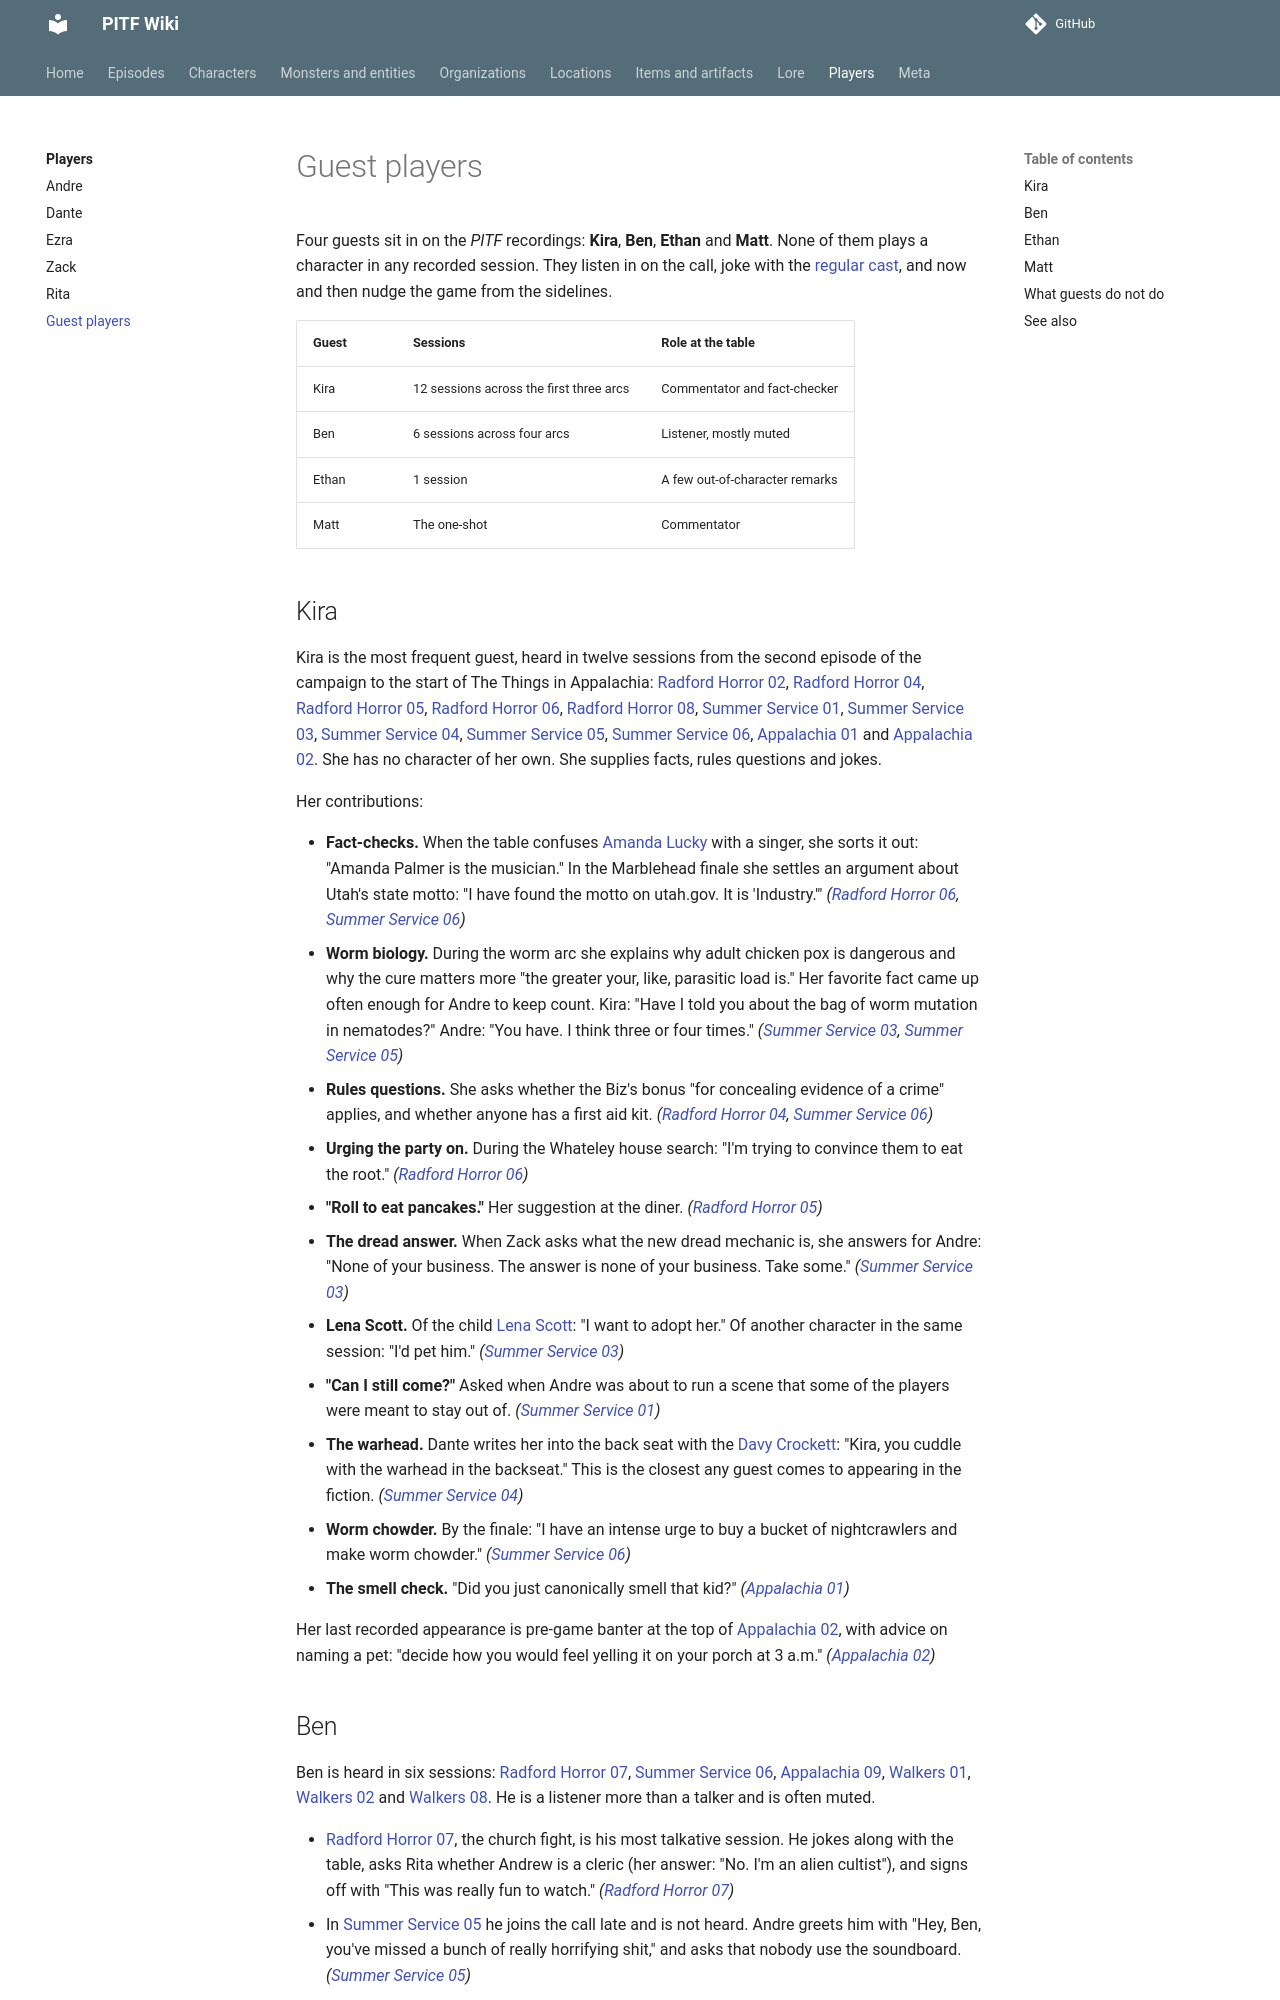

repository: AndreTInfante/pitf-wiki · page: players/guests/index.html · generator: mkdocs

# Guest players

Four guests sit in on the *PITF* recordings: **Kira**, **Ben**, **Ethan** and **Matt**. None of them plays a character in any recorded session. They listen in on the call, joke with the [regular cast](index.md), and now and then nudge the game from the sidelines.

| Guest | Sessions | Role at the table |
|---|---|---|
| Kira | 12 sessions across the first three arcs | Commentator and fact-checker |
| Ben | 6 sessions across four arcs | Listener, mostly muted |
| Ethan | 1 session | A few out-of-character remarks |
| Matt | The one-shot | Commentator |

## Kira

Kira is the most frequent guest, heard in twelve sessions from the second episode of the campaign to the start of The Things in Appalachia: [Radford Horror 02](../episodes/radford-horror/02.md), [Radford Horror 04](../episodes/radford-horror/04.md), [Radford Horror 05](../episodes/radford-horror/05.md), [Radford Horror 06](../episodes/radford-horror/06.md), [Radford Horror 08](../episodes/radford-horror/08.md), [Summer Service 01](../episodes/summer-service/01.md), [Summer Service 03](../episodes/summer-service/03.md), [Summer Service 04](../episodes/summer-service/04.md), [Summer Service 05](../episodes/summer-service/05.md), [Summer Service 06](../episodes/summer-service/06.md), [Appalachia 01](../episodes/things-in-appalachia/01.md) and [Appalachia 02](../episodes/things-in-appalachia/02.md). She has no character of her own. She supplies facts, rules questions and jokes.

Her contributions:

- **Fact-checks.** When the table confuses [Amanda Lucky](../characters/amanda-lucky.md) with a singer, she sorts it out: "Amanda Palmer is the musician." In the Marblehead finale she settles an argument about Utah's state motto: "I have found the motto on utah.gov. It is 'Industry.'" *([Radford Horror 06](../episodes/radford-horror/06.md), [Summer Service 06](../episodes/summer-service/06.md))*
- **Worm biology.** During the worm arc she explains why adult chicken pox is dangerous and why the cure matters more "the greater your, like, parasitic load is." Her favorite fact came up often enough for Andre to keep count. Kira: "Have I told you about the bag of worm mutation in nematodes?" Andre: "You have. I think three or four times." *([Summer Service 03](../episodes/summer-service/03.md), [Summer Service 05](../episodes/summer-service/05.md))*
- **Rules questions.** She asks whether the Biz's bonus "for concealing evidence of a crime" applies, and whether anyone has a first aid kit. *([Radford Horror 04](../episodes/radford-horror/04.md), [Summer Service 06](../episodes/summer-service/06.md))*
- **Urging the party on.** During the Whateley house search: "I'm trying to convince them to eat the root." *([Radford Horror 06](../episodes/radford-horror/06.md))*
- **"Roll to eat pancakes."** Her suggestion at the diner. *([Radford Horror 05](../episodes/radford-horror/05.md))*
- **The dread answer.** When Zack asks what the new dread mechanic is, she answers for Andre: "None of your business. The answer is none of your business. Take some." *([Summer Service 03](../episodes/summer-service/03.md))*
- **Lena Scott.** Of the child [Lena Scott](../characters/lena-scott.md): "I want to adopt her." Of another character in the same session: "I'd pet him." *([Summer Service 03](../episodes/summer-service/03.md))*
- **"Can I still come?"** Asked when Andre was about to run a scene that some of the players were meant to stay out of. *([Summer Service 01](../episodes/summer-service/01.md))*
- **The warhead.** Dante writes her into the back seat with the [Davy Crockett](../items/davy-crockett.md): "Kira, you cuddle with the warhead in the backseat." This is the closest any guest comes to appearing in the fiction. *([Summer Service 04](../episodes/summer-service/04.md))*
- **Worm chowder.** By the finale: "I have an intense urge to buy a bucket of nightcrawlers and make worm chowder." *([Summer Service 06](../episodes/summer-service/06.md))*
- **The smell check.** "Did you just canonically smell that kid?" *([Appalachia 01](../episodes/things-in-appalachia/01.md))*

Her last recorded appearance is pre-game banter at the top of [Appalachia 02](../episodes/things-in-appalachia/02.md), with advice on naming a pet: "decide how you would feel yelling it on your porch at 3 a.m." *([Appalachia 02](../episodes/things-in-appalachia/02.md))*
